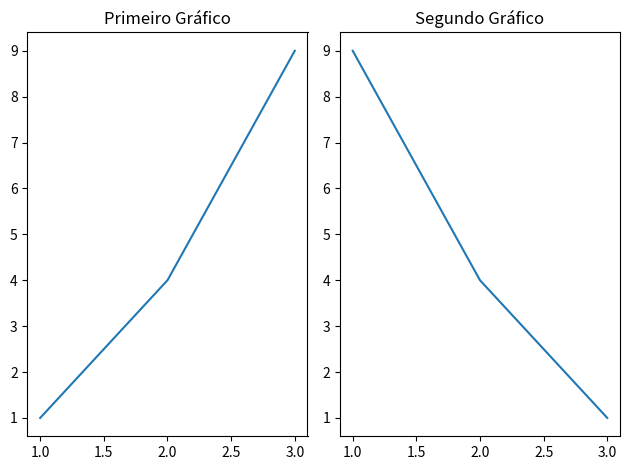

Write Python code to recreate this figure.
from matplotlib import pyplot as plt
import numpy as np

plt.subplot(1, 2, 1)    #linhas, colunas, indice
plt.plot([1, 2, 3], [1, 4, 9])
plt.title("Primeiro Gráfico")

plt.subplot(1, 2, 2)
plt.plot([1, 2, 3], [9, 4, 1])
plt.title("Segundo Gráfico")

plt.tight_layout()
plt.show()


#salvar o grafico como imagem no computador automaticamente:
#plt.savegif
